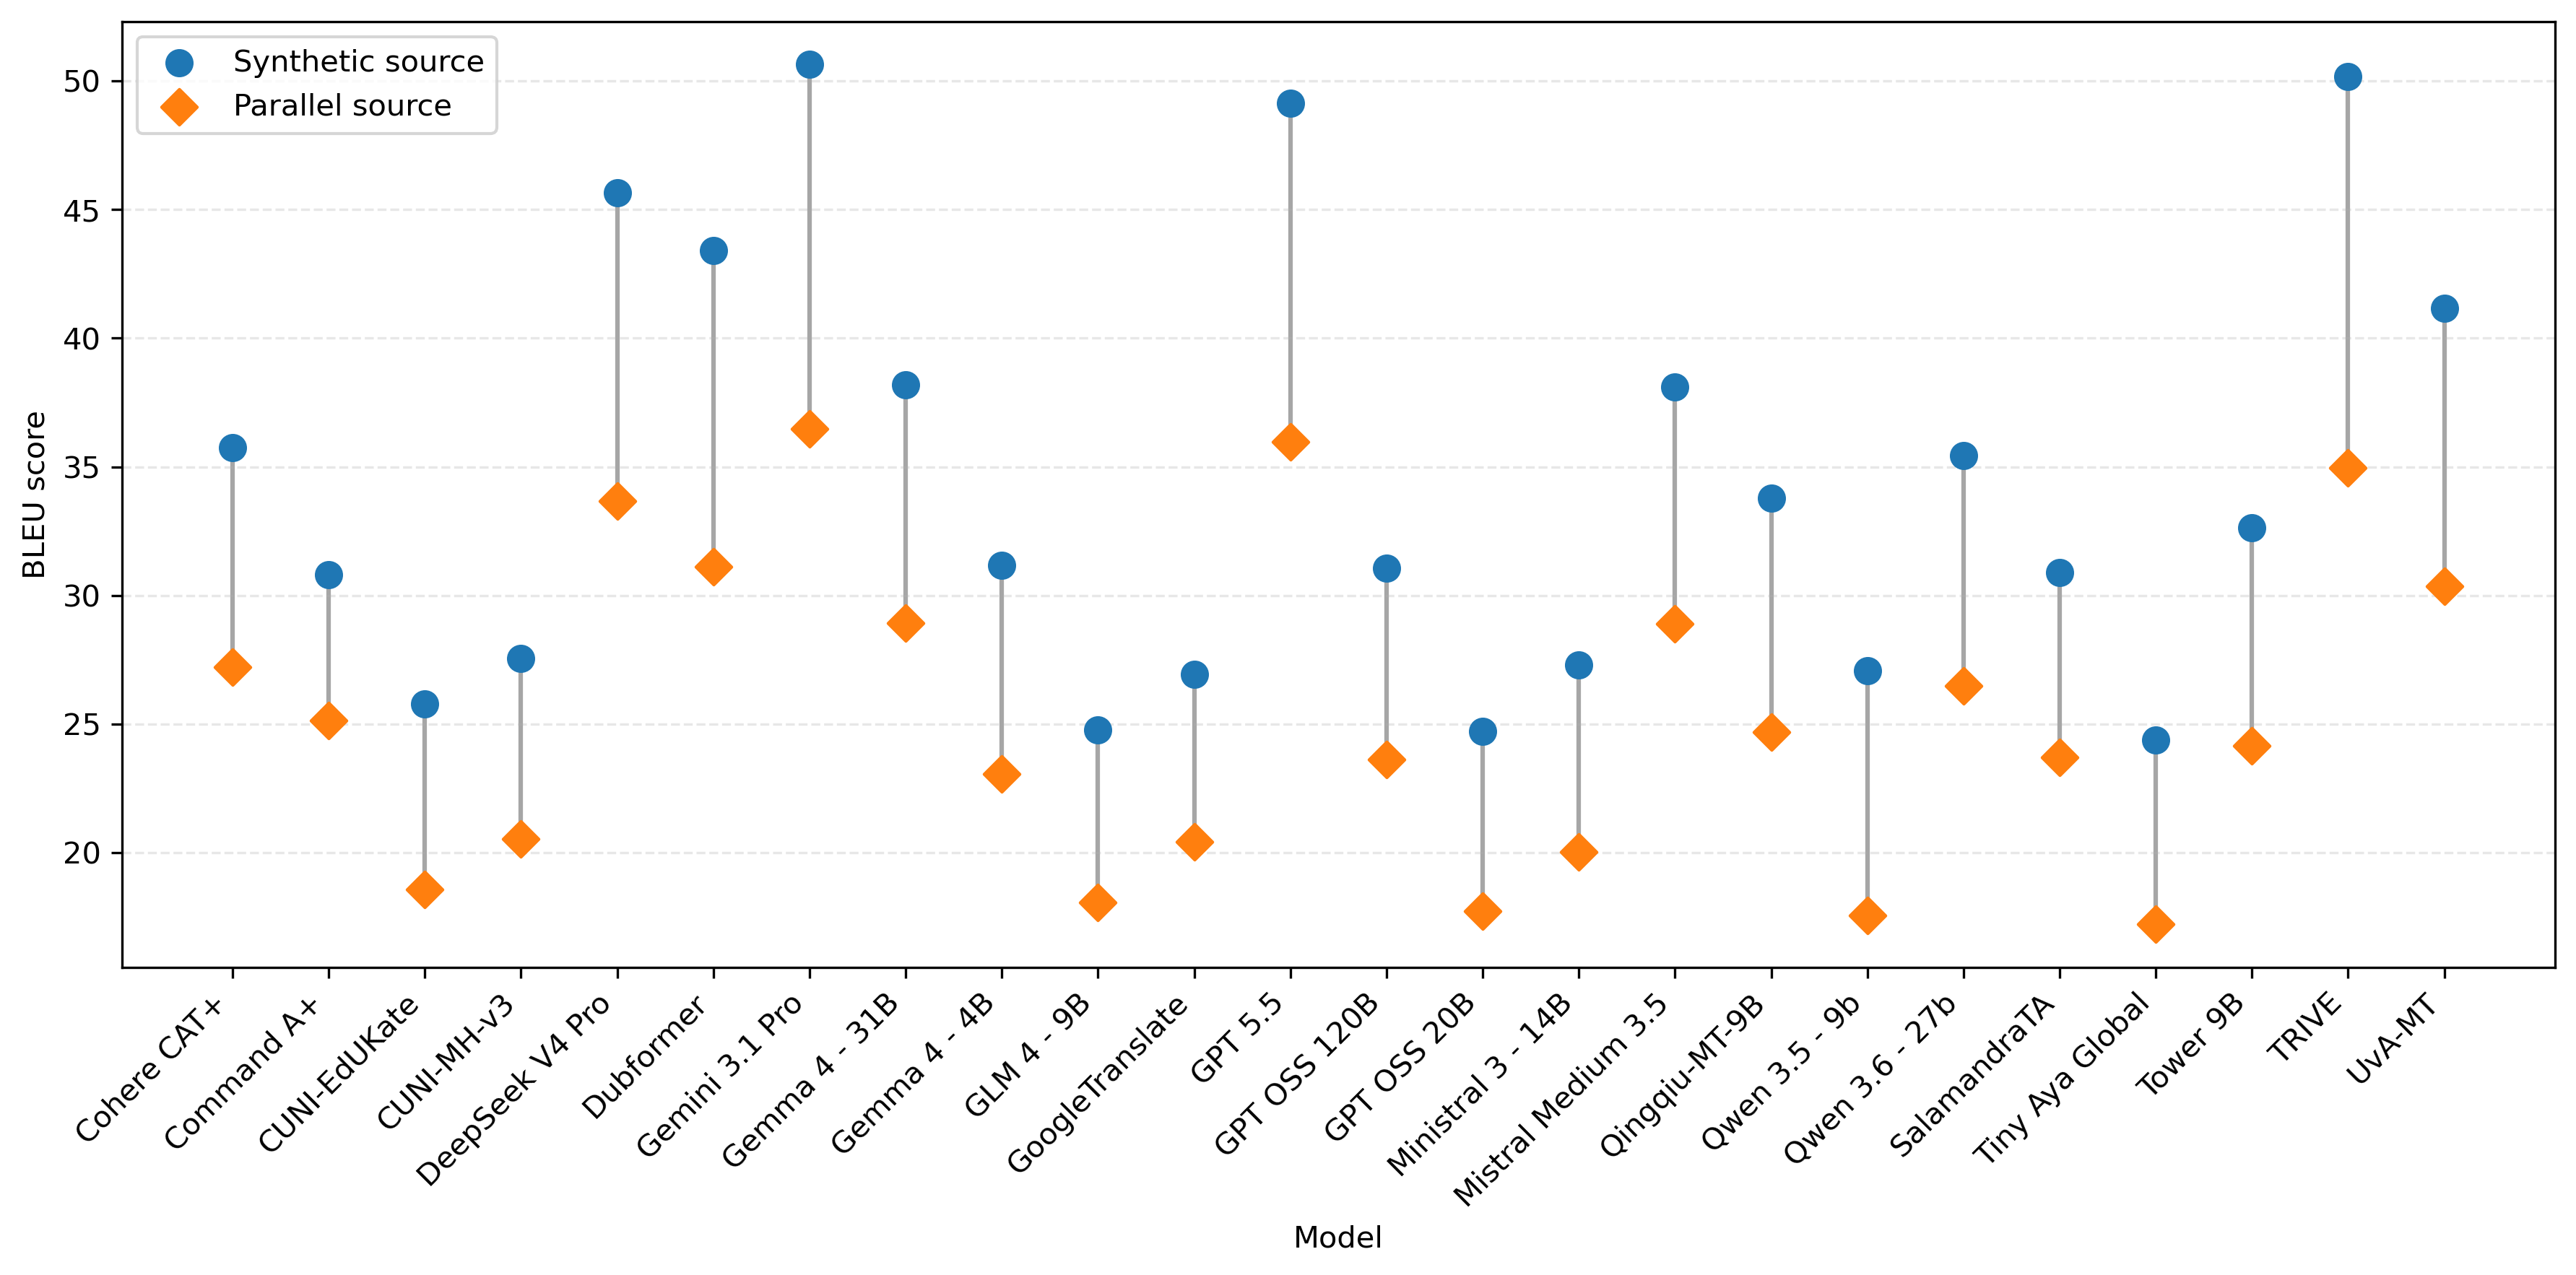

The table this chart was drawn from, first rows:
model	synthetic_bleu	parallel_bleu
Cohere CAT+	35.75	27.22
Command A+	30.8	25.15
CUNI-EdUKate	25.8	18.58
CUNI-MH-v3	27.56	20.54
DeepSeek V4 Pro	45.65	33.66
Dubformer	43.4	31.11
Gemini 3.1 Pro	50.64	36.49
Gemma 4 - 31B	38.2	28.93
Gemma 4 - 4B	31.17	23.07
GLM 4 - 9B	24.77	18.07
GoogleTranslate	26.93	20.44
GPT 5.5	49.14	35.96
GPT OSS 120B	31.06	23.62
GPT OSS 20B	24.71	17.73
Ministral 3 - 14B	27.3	20.04
Mistral Medium 3.5	38.11	28.89
Qingqiu-MT-9B	33.78	24.68
Qwen 3.5 - 9b	27.09	17.56
Qwen 3.6 - 27b	35.45	26.48
SalamandraTA	30.88	23.7
Tiny Aya Global	24.39	17.22
Tower 9B	32.64	24.16
TRIVE	50.17	34.97
UvA-MT	41.16	30.35
